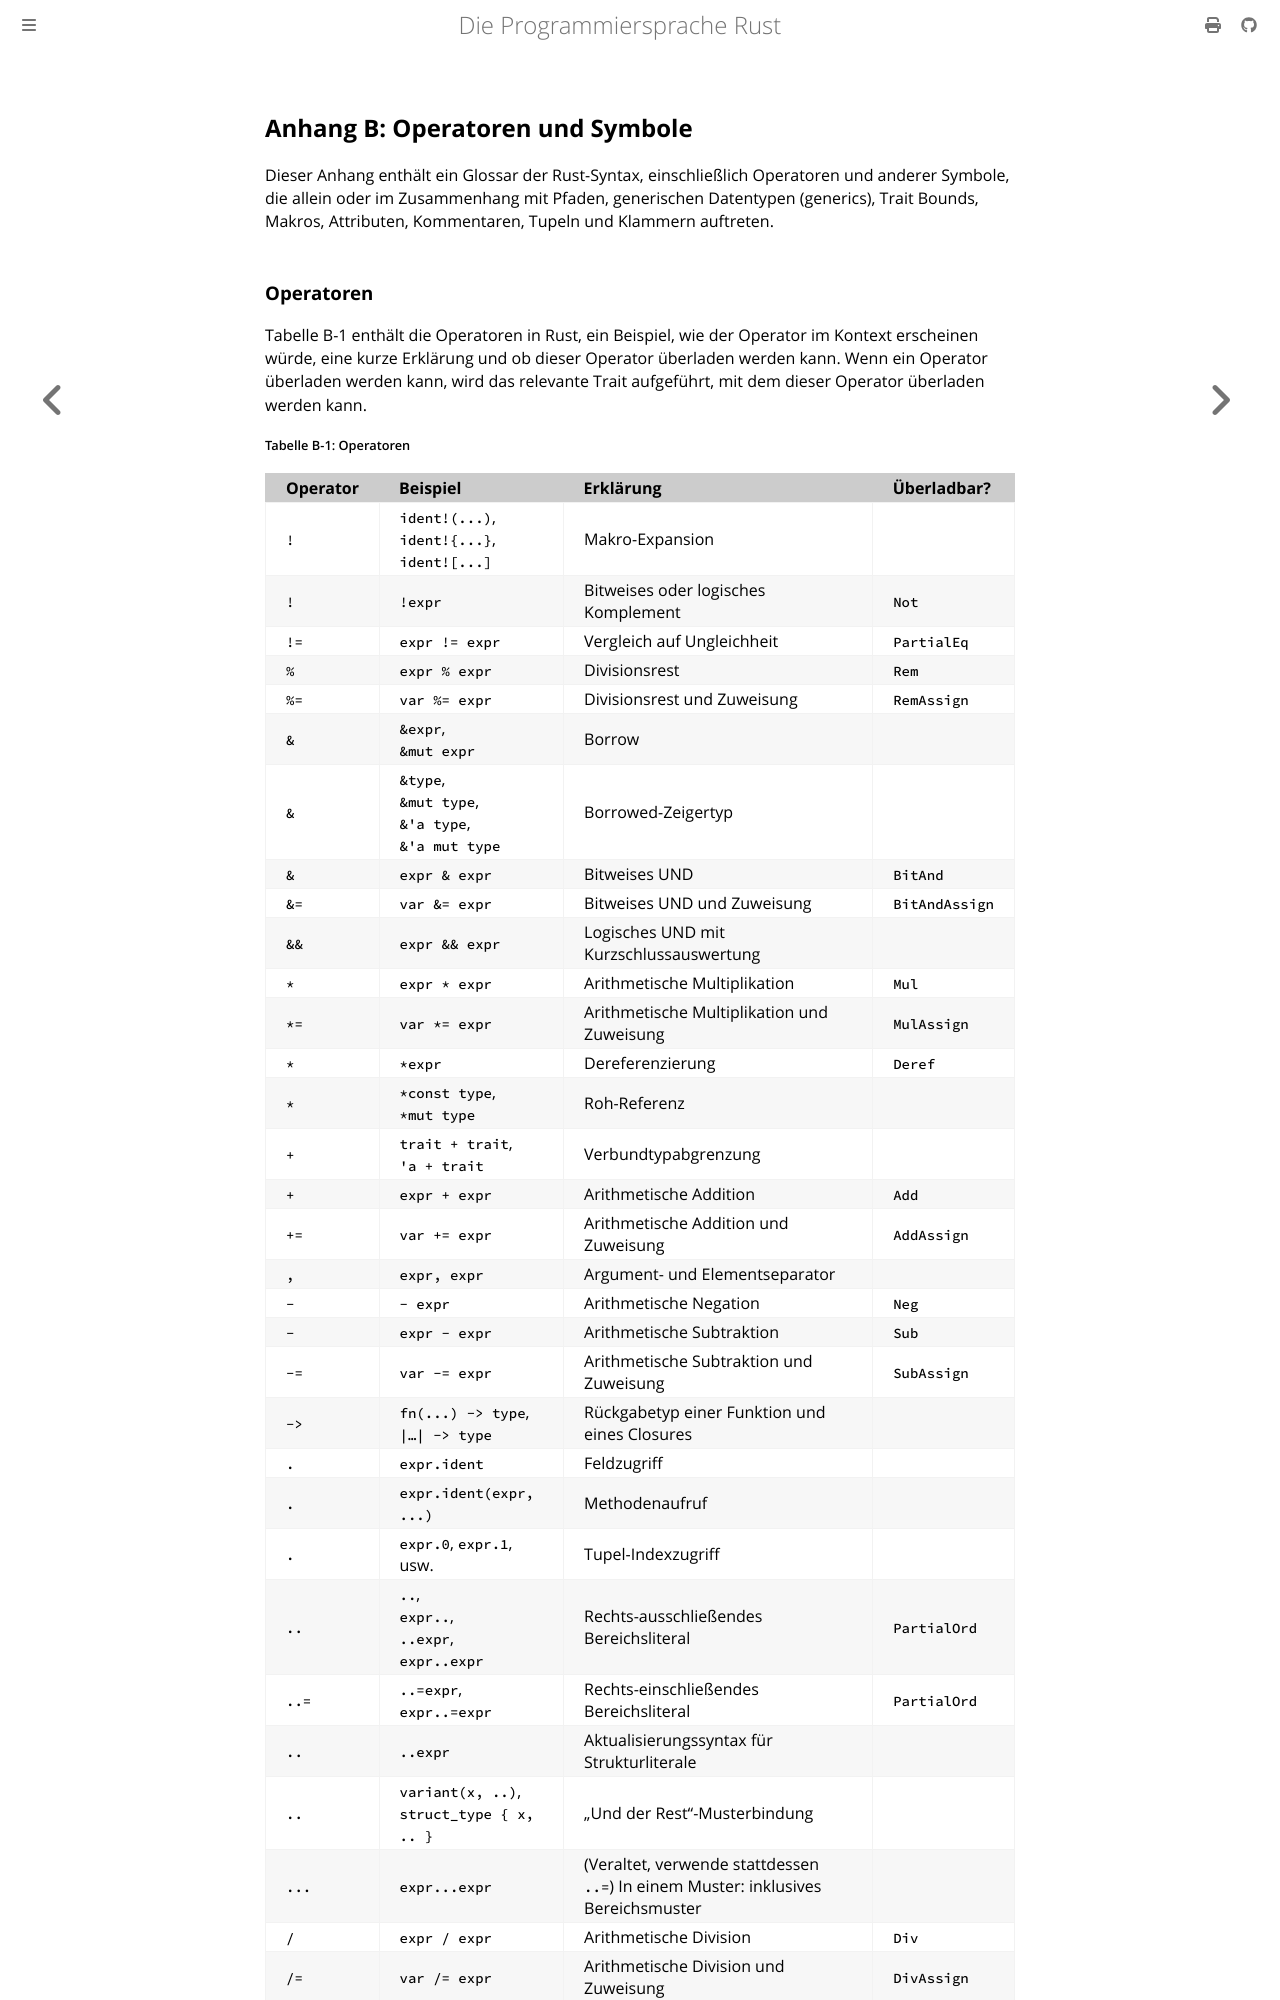

repository: rust-lang-de/rustbook-de · page: appendix-02-operators.html · generator: mdbook

## Anhang B: Operatoren und Symbole

Dieser Anhang enthält ein Glossar der Rust-Syntax, einschließlich Operatoren und
anderer Symbole, die allein oder im Zusammenhang mit Pfaden, generischen
Datentypen (generics), Trait Bounds, Makros, Attributen, Kommentaren, Tupeln und
Klammern auftreten.
